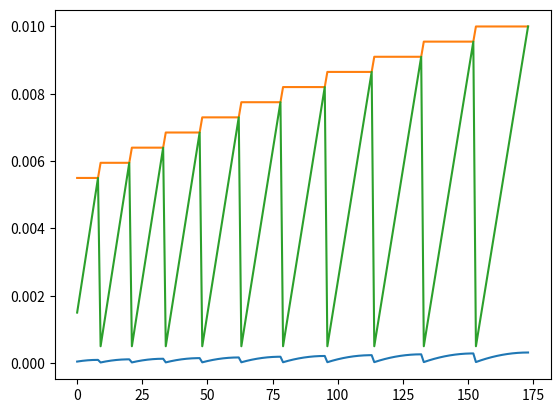

Write the Python code that produced this figure.
import numpy as np
import matplotlib.pyplot as plt

# compute bending moment
def bending_moment(n,W,S_h,S,l_tail):
    M_x = n * W * S_h/S * l_tail
    return M_x

# compute  shear
def shear(n,W,b,S_h,S):
    V_y = (n-1-n*S_h/S)*W
    L_centre = b/6
    L_centre_tail = b_h/6
    T_z = n*W*L_centre + n*W*L_centre_tail*S_h/S
    return V_y, T_z

# Compute and optimize for stresses in a tube cross-section
def tube_stresses(M_x, V_y, T_z):
    # Initialize radius and thickness options
    r_range = np.linspace(r_min, r_max, int(r_max/r_step + 1))
    design_options = [0., 0., 0., 0., 0.,0.,0.,0.]

    for id in range(len(r_range)):
        r = r_range[id]
        r_array = np.ones((id+1))*r
        t_range = np.linspace(t_min, r, (id+1))

        # Section properties
        I_xx = (np.pi * r_array**4) / 4 - (np.pi * (r_array - t_range)**4) / 4
        J = (np.pi * r_array**4) / 2 - (np.pi * (r_array - t_range)**4) / 2
        A = np.pi * (r_array**2 - (r_array-t_range)**2)
        mass_per_metre = A * CFRP_density

        # stresses for solid tube
        bending_stress = M_x * r_array / I_xx
        torsional_shear = T_z * r_array / J
        vertical_shear = -V_y / I_xx * 2 * np.pi * r_array ** 3 * np.sin(1 / (4 * r_array))
        shear_stress = torsional_shear+vertical_shear

        # deformations
        twist = T_z / (G*J) * l_tail
        vert_def = M_x * l_tail**2 / (3*E*I_xx)

        for idx in range(len(t_range)):
            section_properties = [r, t_range[idx], A[idx], twist[idx], vert_def[idx],bending_stress[idx],shear_stress[idx],mass_per_metre[idx]]
            design_options = np.vstack((design_options,section_properties))



    return design_options[1:,:]


if __name__ == "__main__":
    # load case
    n = 2.5
    W = 0.79948938*9.81
    # maximum deformatations and stresses
    safety_factor  = 1.4
    max_twist = 2 * np.pi/180 / safety_factor
    max_vert_def = 0.01 / safety_factor
    CFRP_yield_stress = 110 * 10**6 / safety_factor
    CFRP_shear_strength = 260 * 10**6 / safety_factor
    # aircraft geometry
    S = 0.05
    S_h = 0.0066762
    b = 0.774596669/2
    b_h =  0.141522441/2
    l_tail = 0.413262035
    # numerical parameters
    r_min = 0.001
    r_max = 0.01
    r_step = 0.0005
    t_min = 0.0005
    t_max = 0.01
    t_step = 0.0005
    # material properties
    G = 30 * 10**9
    E = 17 * 10**9
    CFRP_density = 2000 # kg/m^3

    #output
    # Internal loads
    M_x = bending_moment(n,W,S_h, S,l_tail)
    V_y, T_z = shear(n, W, b, S_h, S)

    # deformations
    r,t,A,twist,vert_def,bending_stress,shear_stress, = 0,1,2,3,4,5,6
    design_options = tube_stresses(M_x,V_y,T_z)

    A_array = design_options[:,A]
    twist_array = design_options[:,twist]
    vert_def_array = design_options[:,vert_def]
    bending_stress_array = design_options[:,bending_stress]
    shear_stress_array = design_options[:,shear_stress]

    viable_options = np.where((twist_array <= max_twist) & (vert_def_array <= max_vert_def) & (bending_stress_array <= CFRP_yield_stress) & (shear_stress_array <= CFRP_shear_strength))
    MVoption_id = np.min(viable_options)
    viableA = A_array[MVoption_id:]
    optimal_option_id = np.argmin(viableA)
    optimal_option = design_options[(MVoption_id+optimal_option_id+1)]
    
    print(optimal_option)

    mass_per_metre = optimal_option[A] * CFRP_density
    print(mass_per_metre)

    plt.plot(range(174),A_array[(231-174):])
    plt.plot(range(174),design_options[(231-174):,0])
    plt.plot(range(174),design_options[(231-174):,1])
   # plt.show()
